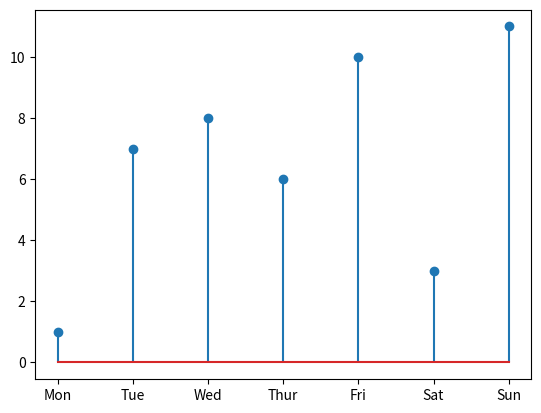

This figure's Python source:
import matplotlib.pyplot as plt
import numpy as np
a = np.arange(1, 8)
b = [1, 7, 8, 6, 10, 3, 11]
aa = ["Mon", "Tue", "Wed", "Thur", "Fri", "Sat", "Sun"]
plt.stem(a, b)
plt.xticks(a, aa)
plt.show()
